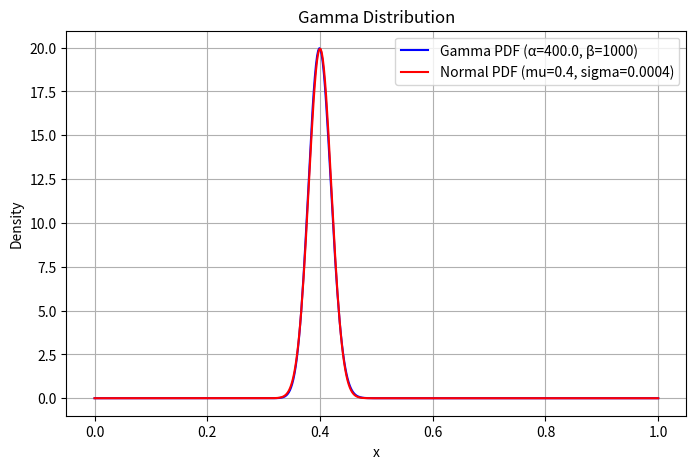
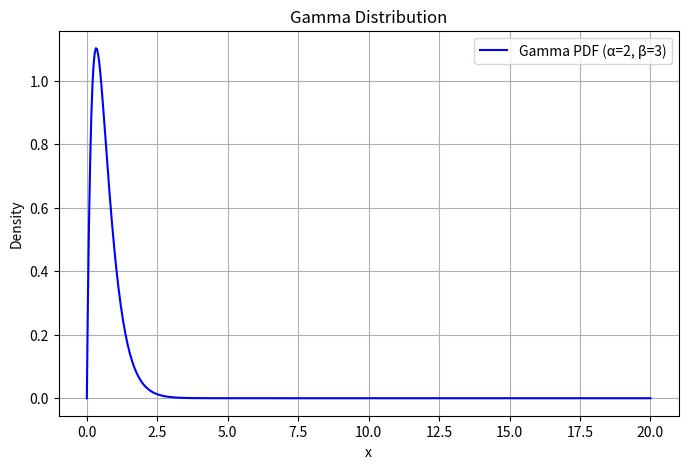
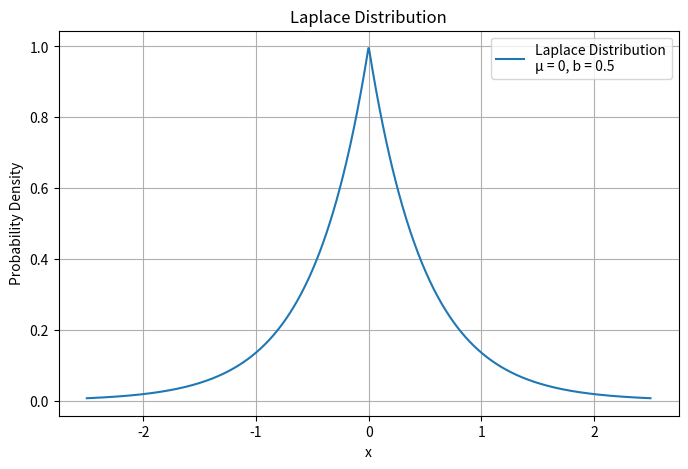

Python code for these plots, in order:
import numpy as np
import matplotlib.pyplot as plt
from scipy.stats import gamma, norm

# Define parameters for the Gamma distribution
# Define your target mean and variance

# mean = alpha/beta
# variance = alpha/beta**2

# alpha = mean*beta
# beta = sqrt(alpha/variance) = sqrt(mean*beta/variance) so beta = mean/variance



hest = 0.4  # Example mean

scale = 1000
variance = hest / scale

# Compute Gamma parameters
alpha = scale * hest
beta = scale

# Define the x values (support for the Gamma distribution)
x = np.linspace(0, 1, 500)

# Calculate the PDF of the Gamma distribution
pdf_gamma = gamma.pdf(x, a=alpha, scale=1/beta)  # scale = 1/beta is used because scipy uses scale = 1/rate

pdf_normal = norm.pdf(x, loc = hest, scale = np.sqrt(hest / scale))

# Plot the Gamma distribution
plt.figure(figsize=(8, 5))
plt.plot(x, pdf_gamma, label=f'Gamma PDF (α={alpha}, β={beta})', color='b')
plt.plot(x, pdf_normal, label=f'Normal PDF (mu={hest}, sigma={hest/scale})', color='r')
plt.xlabel('x')
plt.ylabel('Density')
plt.title('Gamma Distribution')
plt.legend()
plt.grid(True)
plt.show()

#%%


import numpy as np
import matplotlib.pyplot as plt
from scipy.stats import gamma, norm

# Define parameters for the Gamma distribution
# Define your target mean and variance

# mean = alpha/beta
# variance = alpha/beta**2

# alpha = mean*beta
# beta = sqrt(alpha/variance) = sqrt(mean*beta/variance) so beta = mean/variance




alpha = 2
beta = 3

# Define the x values (support for the Gamma distribution)
x = np.linspace(0, 20, 500)

# Calculate the PDF of the Gamma distribution
pdf_gamma = gamma.pdf(x, a=alpha, scale=1/beta)  # scale = 1/beta is used because scipy uses scale = 1/rate

# Plot the Gamma distribution
plt.figure(figsize=(8, 5))
plt.plot(x, pdf_gamma, label=f'Gamma PDF (α={alpha}, β={beta})', color='b')
plt.xlabel('x')
plt.ylabel('Density')
plt.title('Gamma Distribution')
plt.legend()
plt.grid(True)
plt.show()


# %%

import numpy as np
import matplotlib.pyplot as plt
from scipy.stats import laplace

# Parameters
mu = 0      # Location parameter (mean)
b = 0.5      # Scale parameter (spread)

# Generate x values for the plot
x = np.linspace(mu - 5*b, mu + 5*b, 1000)

# Calculate the Laplace distribution's PDF
pdf = laplace.pdf(x, loc=mu, scale=b)

# Plot the distribution
plt.figure(figsize=(8, 5))
plt.plot(x, pdf, label=f'Laplace Distribution\nμ = {mu}, b = {b}')
plt.xlabel('x')
plt.ylabel('Probability Density')
plt.title('Laplace Distribution')
plt.legend()
plt.grid(True)
plt.show()
